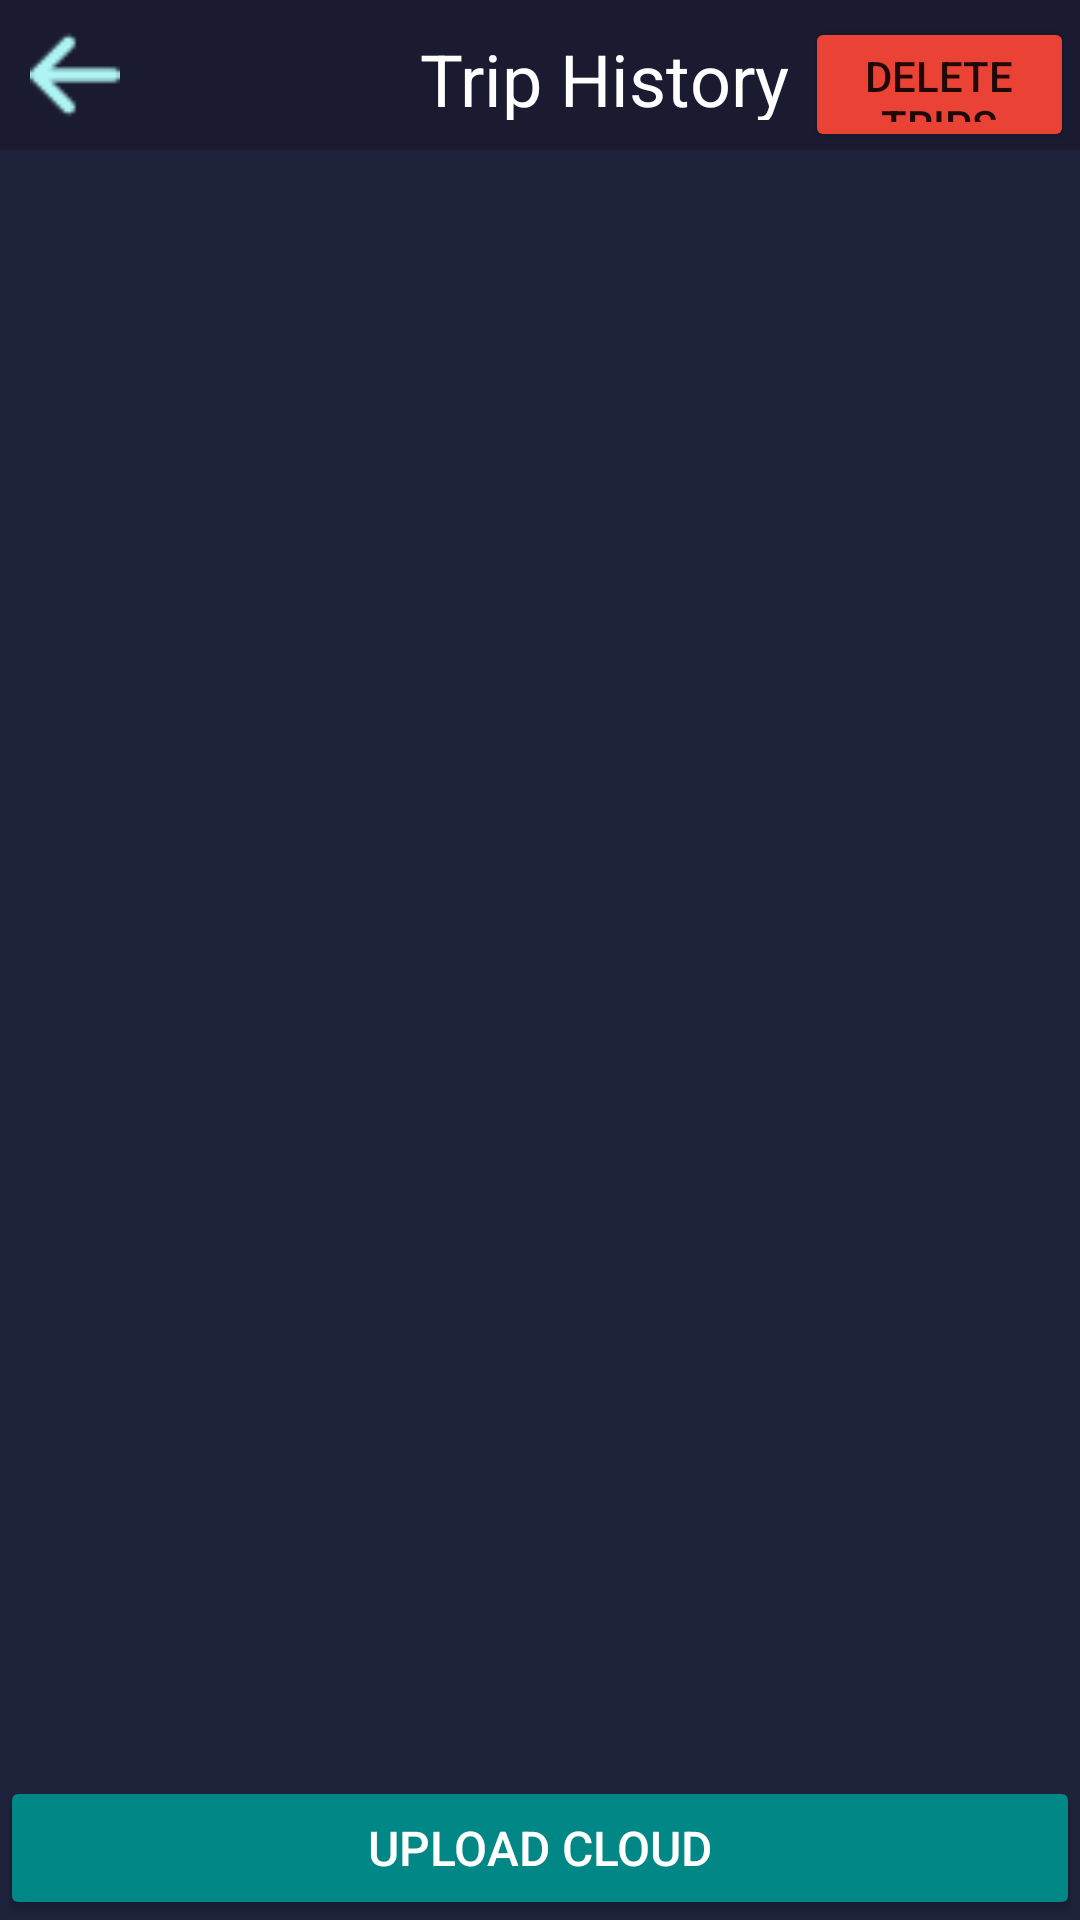

Write the Android layout XML for this screen, with the resource values it uses.
<!-- AndroidManifest.xml: application theme Theme.M_Expense -->
<!-- res/layout/activity_trip_history.xml -->
<?xml version="1.0" encoding="utf-8"?>
<androidx.constraintlayout.widget.ConstraintLayout xmlns:android="http://schemas.android.com/apk/res/android"
    xmlns:app="http://schemas.android.com/apk/res-auto"
    xmlns:tools="http://schemas.android.com/tools"
    android:layout_width="match_parent"
    android:layout_height="match_parent"
    android:background="@color/colorPrimaryDark"
    tools:context=".tripHistory">
  <ScrollView
      android:layout_width="match_parent"
      android:layout_height="match_parent"
      android:fillViewport="true">
    <RelativeLayout
        android:layout_width="match_parent"
        android:layout_height="wrap_content">

      <LinearLayout
          android:layout_width="match_parent"
          android:layout_height="50dp"
          android:background="@color/SecondaryTextCoor">

        <ImageView
            android:id="@+id/history_backBtn"
            android:layout_width="30dp"
            android:layout_height="30dp"
            android:layout_marginLeft="10dp"
            android:layout_marginTop="10dp"
            android:background="#00FFFFFF"
            android:src="@drawable/back">

        </ImageView>

        <TextView
            android:layout_width="wrap_content"
            android:layout_height="30dp"
            android:layout_marginLeft="100dp"
            android:layout_marginTop="10dp"
            android:text="Trip History"
            android:textColor="@color/white"
            android:textSize="24dp">

        </TextView>

        <Button
            android:id="@+id/delete_AllTrip"
            android:layout_width="wrap_content"
            android:layout_height="wrap_content"
            android:layout_marginStart="5dp"
            android:layout_marginTop="5dp"
            android:layout_marginEnd="2dp"
            android:backgroundTint="#eb4236"
            android:text="Delete Trips">

        </Button>
      </LinearLayout>

      <LinearLayout
          android:layout_width="match_parent"
          android:layout_height="wrap_content"
          android:layout_marginTop="50dp"
          android:orientation="vertical">

        <androidx.recyclerview.widget.RecyclerView
            android:id="@+id/rcv_trip"
            android:layout_marginStart="10dp"
            android:layout_width="match_parent"
            android:layout_height="wrap_content">

        </androidx.recyclerview.widget.RecyclerView>
      </LinearLayout>


      <Button
          android:id="@+id/btn_asyncData"
          android:layout_width="match_parent"
          android:layout_height="wrap_content"
          android:layout_alignParentBottom="true"
          android:backgroundTint="@color/design_default_color_secondary_variant"
          android:text="Upload Cloud"
          android:textAllCaps="true"
          android:textColor="@color/white"
          android:textSize="16sp" />
    </RelativeLayout>
  </ScrollView>



</androidx.constraintlayout.widget.ConstraintLayout>
<!-- resources referenced by this layout -->
<resources>
  <color name="SecondaryTextCoor">#1a1a31</color>
  <color name="colorPrimaryDark">#1e223b</color>
  <color name="white">#FFFFFFFF</color>
  <!-- drawable back: png bitmap (drawable, 1007 bytes) -->
  <style name="Theme.M_Expense" parent="Theme.MaterialComponents.DayNight.DarkActionBar">
          
          <item name="colorPrimary">@color/purple_500</item>
          <item name="colorPrimaryVariant">@color/purple_700</item>
          <item name="colorOnPrimary">@color/white</item>
          
          <item name="colorSecondary">@color/teal_200</item>
          <item name="colorSecondaryVariant">@color/teal_700</item>
          <item name="colorOnSecondary">@color/black</item>
          
          <item name="android:statusBarColor" tools:targetApi="l">?attr/colorPrimaryVariant</item>
          
      </style>
  <color name="purple_500">#FF6200EE</color>
  <color name="purple_700">#FF3700B3</color>
  <color name="teal_200">#FF03DAC5</color>
  <color name="teal_700">#FF018786</color>
  <color name="black">#FF000000</color>
</resources>
